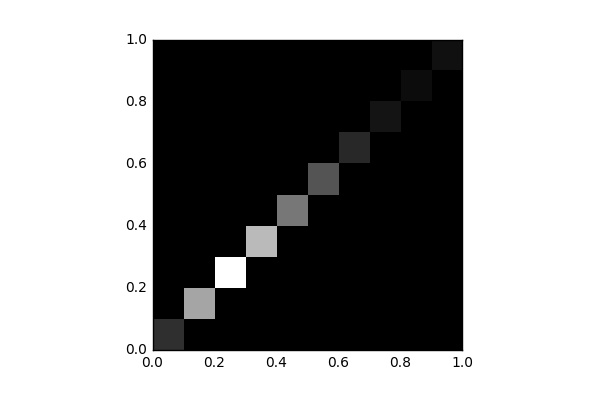

Data behind this chart, as committed beside it:
, 0, 1, 2, 3, 4, 5, 6, 7, 8, 9
0, 2380, 0.0, 0.0, 0.0, 0.0, 0.0, 0.0, 0.0, 0.0, 0.0
1, 0.0, 8267, 0.0, 0.0, 0.0, 0.0, 0.0, 0.0, 0.0, 0.0
2, 0.0, 0.0, 12752, 0.0, 0.0, 0.0, 0.0, 0.0, 0.0, 0.0
3, 0.0, 0.0, 0.0, 9289, 0.0, 0.0, 0.0, 0.0, 0.0, 0.0
4, 0.0, 0.0, 0.0, 0.0, 5930, 0.0, 0.0, 0.0, 0.0, 0.0
5, 0.0, 0.0, 0.0, 0.0, 0.0, 4203, 0.0, 0.0, 0.0, 0.0
6, 0.0, 0.0, 0.0, 0.0, 0.0, 0.0, 2022, 0.0, 0.0, 0.0
7, 0.0, 0.0, 0.0, 0.0, 0.0, 0.0, 0.0, 1020, 0.0, 0.0
8, 0.0, 0.0, 0.0, 0.0, 0.0, 0.0, 0.0, 0.0, 623.0, 0.0
9, 0.0, 0.0, 0.0, 0.0, 0.0, 0.0, 0.0, 0.0, 0.0, 814.0
